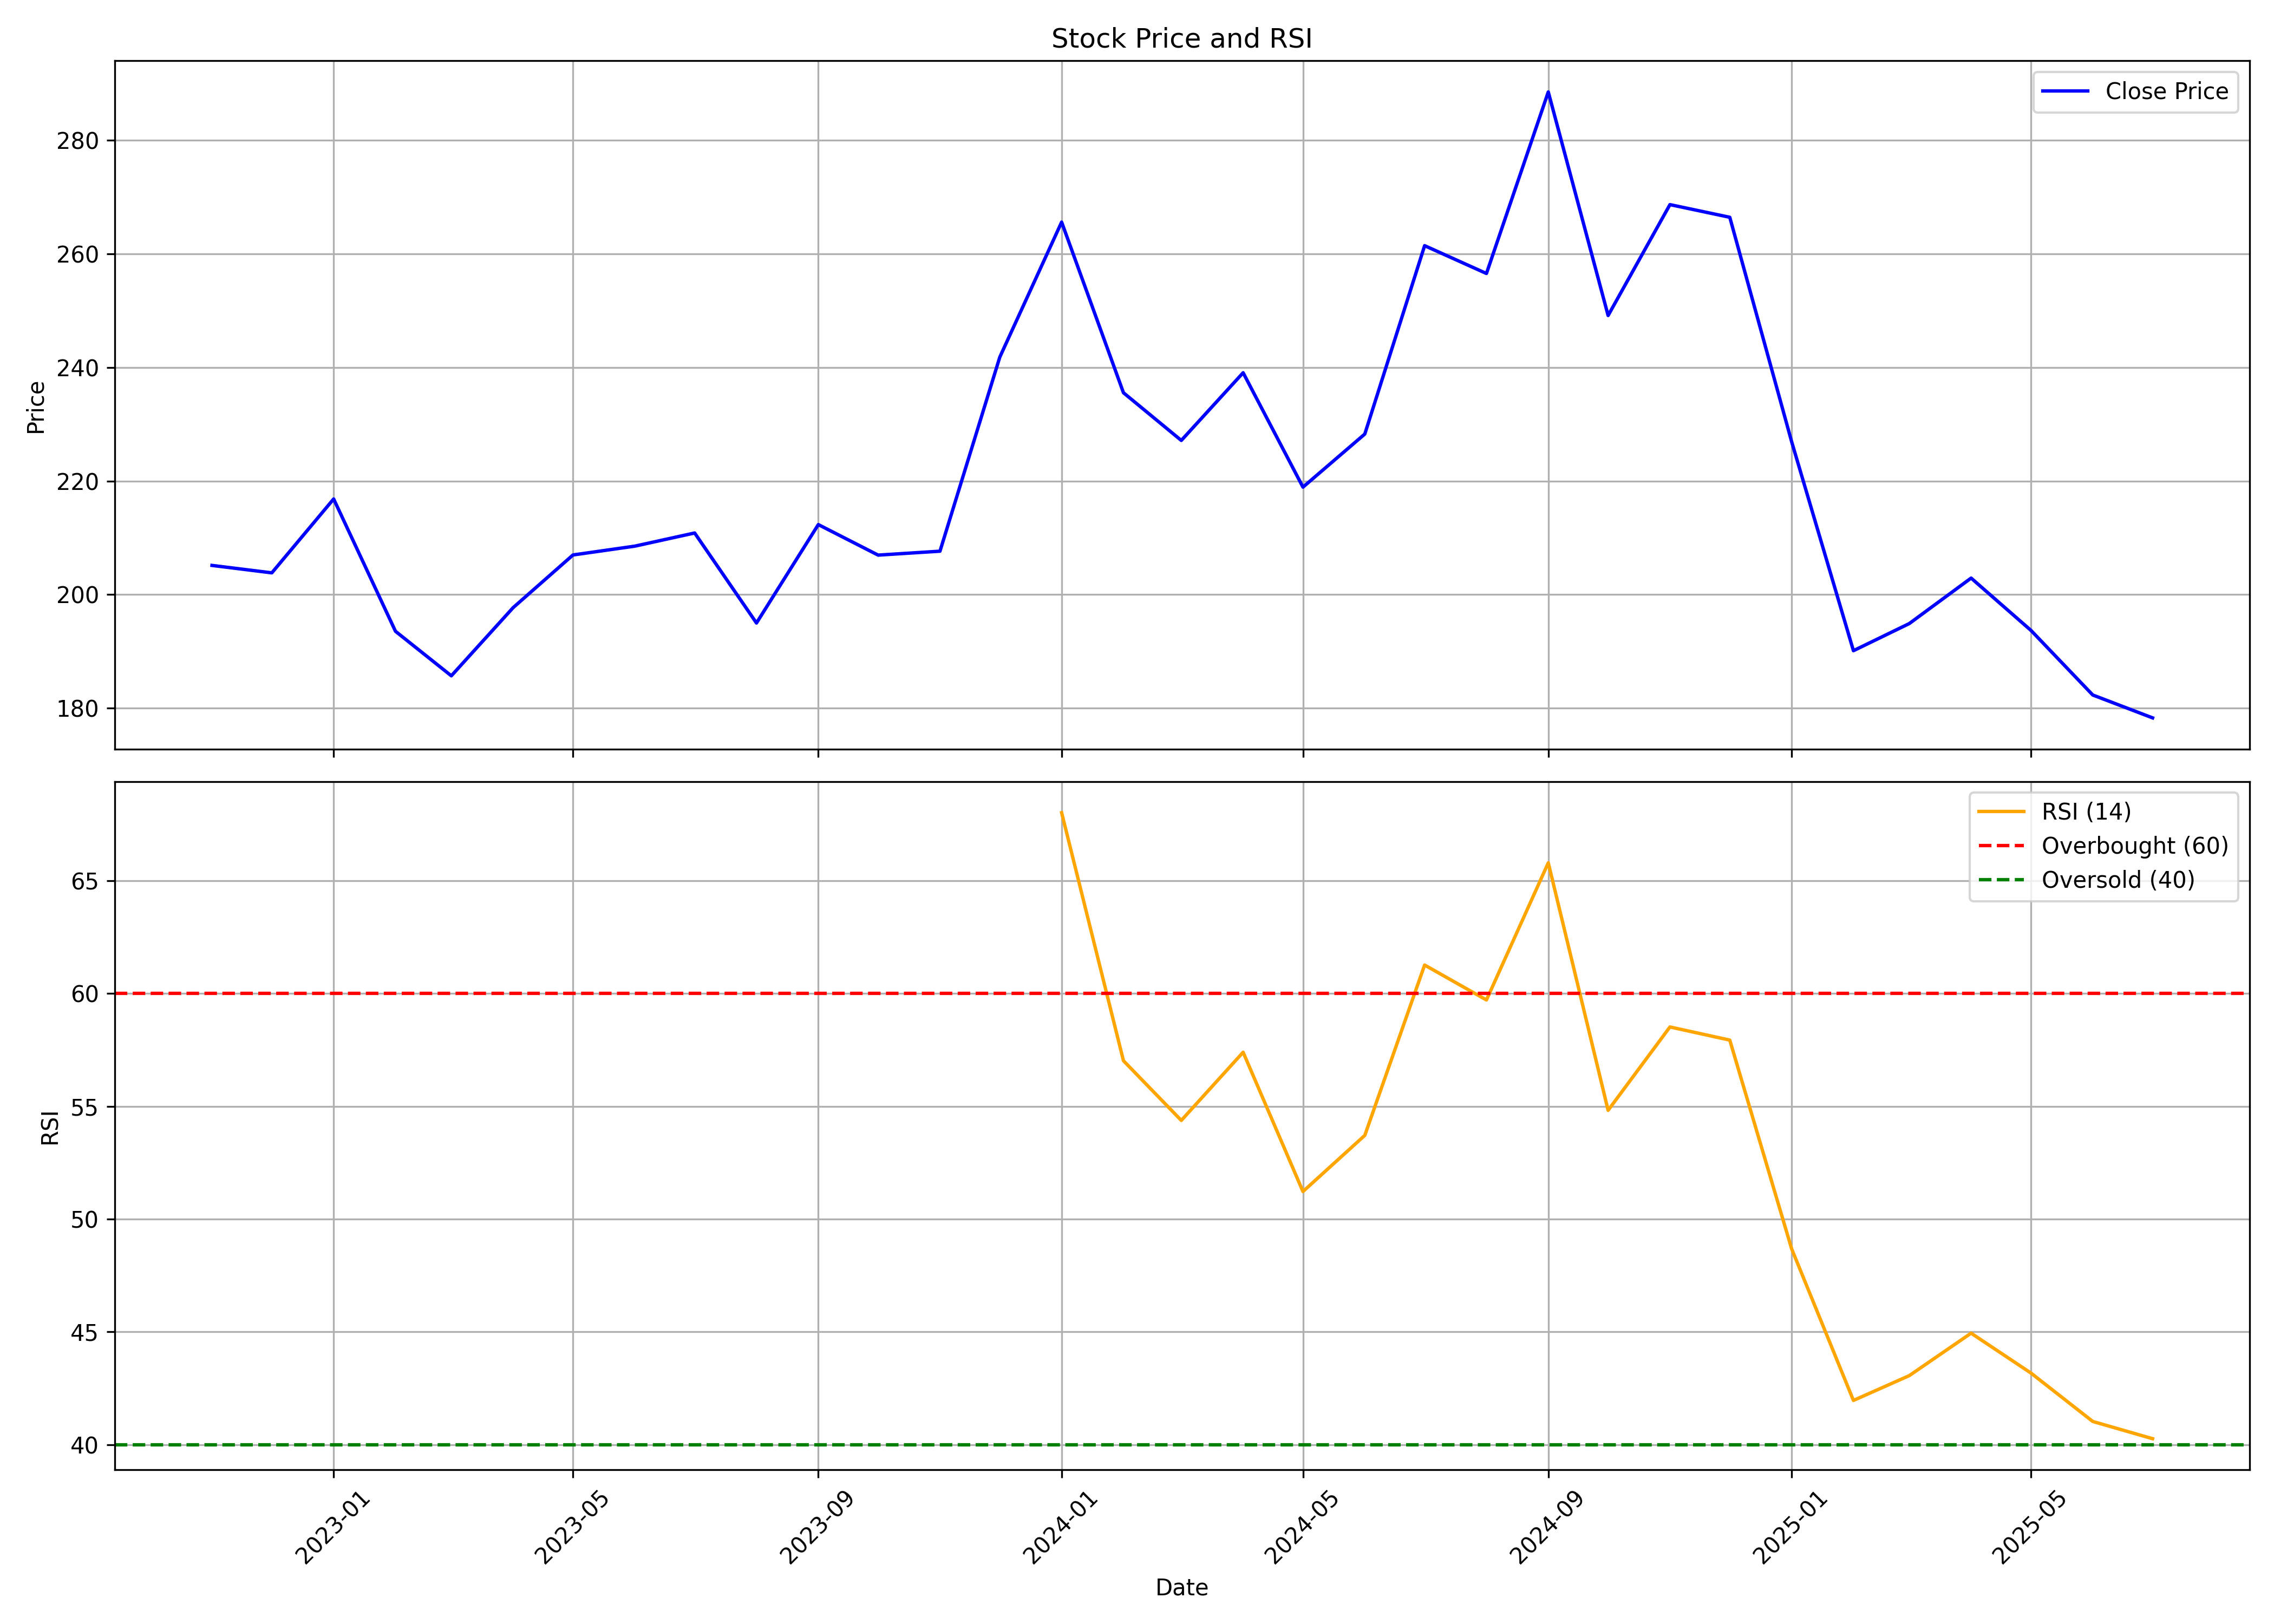

The file beside this chart, header and first rows:
, date, symbol, open, high, low, close, volume, rsi
0, 2022-11-01, SUKHJITS, 212, 214.6, 177.2, 205.1, 167266, 
1, 2022-12-01, SUKHJITS, 206.5, 230.1, 191.5, 203.8, 365642, 
2, 2023-01-01, SUKHJITS, 208.1, 231.6, 203.4, 216.8, 123998, 
3, 2023-02-01, SUKHJITS, 223.4, 223.4, 189.9, 193.5, 175006, 
4, 2023-03-01, SUKHJITS, 194.7, 198.7, 177.7, 185.7, 355252, 
5, 2023-04-01, SUKHJITS, 186.5, 200.6, 185, 197.7, 232942, 
6, 2023-05-01, SUKHJITS, 197.7, 238.7, 193.5, 207, 819492, 
7, 2023-06-01, SUKHJITS, 216.5, 231.5, 203.6, 208.5, 544098, 
8, 2023-07-01, SUKHJITS, 212.1, 219, 199.4, 210.9, 294678, 
9, 2023-08-01, SUKHJITS, 213.5, 217.5, 190.4, 195, 377144, 
10, 2023-09-01, SUKHJITS, 194.2, 217.4, 192.8, 212.3, 907414, 
11, 2023-10-01, SUKHJITS, 212.3, 225.9, 193.5, 207, 675702, 
12, 2023-11-01, SUKHJITS, 210, 218.9, 194.8, 207.6, 430882, 
13, 2023-12-01, SUKHJITS, 207.7, 266.3, 204.2, 241.8, 2171008, 
14, 2024-01-01, SUKHJITS, 244.1, 294.9, 236.8, 265.6, 1914826, 68.01
15, 2024-02-01, SUKHJITS, 267.5, 276.4, 229.4, 235.6, 912782, 57.02
16, 2024-03-01, SUKHJITS, 236.8, 243.5, 208.6, 227.1, 433346, 54.37
17, 2024-04-01, SUKHJITS, 232.1, 252.6, 225.3, 239.1, 468334, 57.39
18, 2024-05-01, SUKHJITS, 239.1, 242.5, 217.6, 218.9, 362104, 51.22
19, 2024-06-01, SUKHJITS, 219.0, 239.8, 200.5, 228.3, 609036, 53.71
20, 2024-07-01, SUKHJITS, 228.3, 273.3, 225.5, 261.5, 1157772, 61.26
21, 2024-08-01, SUKHJITS, 261.9, 272.8, 237.5, 256.5, 823290, 59.71
22, 2024-09-01, SUKHJITS, 256.5, 314.4, 253, 288.5, 1146814, 65.79
23, 2024-10-01, SUKHJITS, 292.8, 305, 240.0, 249.1, 716096, 54.82
24, 2024-11-01, SUKHJITS, 268.0, 282.5, 248, 268.7, 274027, 58.51
25, 2024-12-01, SUKHJITS, 275.8, 323.0, 258.1, 266.5, 609896, 57.93
26, 2025-01-01, SUKHJITS, 273.0, 278.4, 218.5, 226.9, 179907, 48.68
27, 2025-02-01, SUKHJITS, 227.3, 245.0, 189.1, 190.1, 241873, 41.96
28, 2025-03-01, SUKHJITS, 192.9, 201.2, 184, 194.9, 656132, 43.06
29, 2025-04-01, SUKHJITS, 196.0, 235.0, 172.4, 202.9, 324727, 44.94
30, 2025-05-01, SUKHJITS, 198.9, 220.6, 192.5, 193.7, 294683, 43.17
31, 2025-06-01, SUKHJITS, 192.9, 207.0, 177.1, 182.3, 490052, 41.03
32, 2025-07-01, SUKHJITS, 185.1, 187.2, 170.5, 178.3, 381475, 40.26
